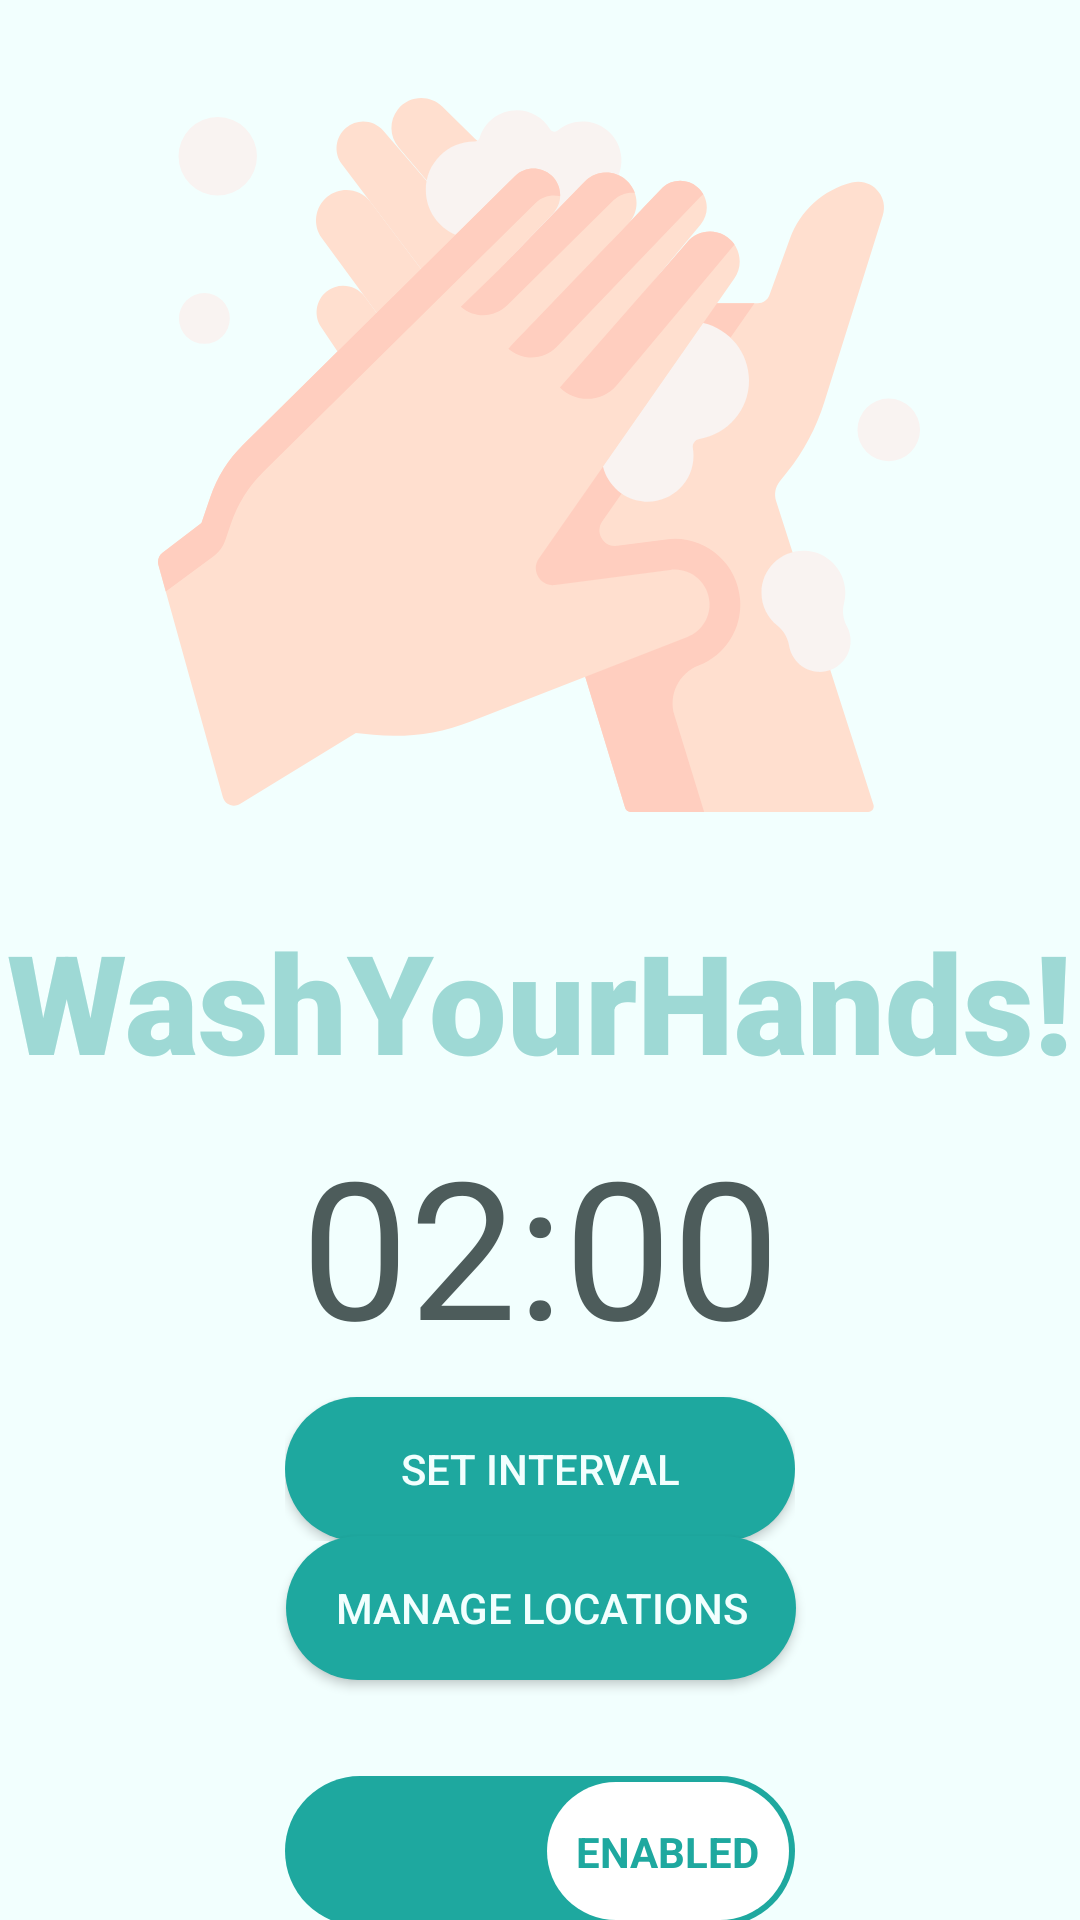

Write the Android layout XML for this screen, with the resource values it uses.
<!-- AndroidManifest.xml: application theme AppTheme -->
<!-- res/layout/activity_main.xml -->
<?xml version="1.0" encoding="utf-8"?>
<androidx.constraintlayout.widget.ConstraintLayout
        xmlns:android="http://schemas.android.com/apk/res/android"
        xmlns:tools="http://schemas.android.com/tools"
        xmlns:app="http://schemas.android.com/apk/res-auto"
        android:layout_width="match_parent"
        android:layout_height="match_parent"
        android:background="@color/warzechaMainColor"
        tools:context="agh.edu.pl.washyourhands.MainActivity">

    <androidx.constraintlayout.widget.ConstraintLayout
            android:id="@+id/constraintLayout"
            android:layout_width="wrap_content"
            android:layout_height="wrap_content"
            app:layout_constraintEnd_toEndOf="parent"
            app:layout_constraintStart_toStartOf="parent"
            app:layout_constraintTop_toBottomOf="@+id/textView">

        <LinearLayout
                android:id="@+id/linearLayout3"
                android:layout_width="wrap_content"
                android:layout_height="wrap_content"
                android:layout_marginTop="8dp"
                android:orientation="horizontal"
                app:layout_constraintEnd_toEndOf="parent"
                app:layout_constraintStart_toStartOf="parent"
                app:layout_constraintTop_toTopOf="parent">
            
            
            
            
            
            
            
            
            
            
            
            
            
            
            
            
            
            
            <TextView
                    android:id="@+id/txt_set_interval"
                    android:layout_width="wrap_content"
                    android:layout_height="wrap_content"
                    android:text="02:00"
                    android:textSize="64dp"/>
        </LinearLayout>

        <Button
                android:id="@+id/set_interval"
                android:layout_width="@dimen/btnWidth"
                android:layout_height="wrap_content"
                android:layout_marginTop="8dp"
                android:background="@drawable/custom_btn"
                android:text="Set interval"
                android:textColor="@color/warzechaMainColor"
                app:layout_constraintEnd_toEndOf="parent"
                app:layout_constraintStart_toStartOf="parent"
                app:layout_constraintTop_toBottomOf="@+id/linearLayout3"/>


    </androidx.constraintlayout.widget.ConstraintLayout>

    <Switch
            android:id="@+id/remind_service_toggle"
            android:layout_width="@dimen/btnWidth"
            android:layout_height="wrap_content"
            android:checked="true"
            android:textSize="18sp"
            app:layout_constraintBottom_toBottomOf="parent"
            app:layout_constraintEnd_toEndOf="parent"
            app:layout_constraintStart_toStartOf="parent"
            app:layout_constraintTop_toBottomOf="@+id/manage_locations"
            android:thumb="@drawable/thumb"
            android:track="@drawable/track"
            android:switchMinWidth="@dimen/btnWidth"
            android:showText="true"
            android:textOn="ENABLED"
            android:textOff="DISABLED"
            android:switchTextAppearance="@style/SwitchTextAppearance"
            android:layout_marginBottom="32dp"/>

    <Button
            android:id="@+id/manage_locations"
            android:layout_width="@dimen/btnWidth"
            android:layout_height="wrap_content"
            android:layout_marginTop="32dp"
            android:background="@drawable/custom_btn"
            android:text="Manage locations"
            android:textColor="@color/warzechaMainColor"
            app:layout_constraintEnd_toEndOf="parent"
            app:layout_constraintHorizontal_bias="0.502"
            app:layout_constraintStart_toStartOf="parent"
            app:layout_constraintTop_toBottomOf="@+id/constraintLayout" android:layout_marginBottom="32dp"
            app:layout_constraintBottom_toTopOf="@+id/remind_service_toggle"/>
    <ImageView
            android:layout_width="254dp"
            android:layout_height="303dp" app:srcCompat="@drawable/ic_washing_hands"
            app:layout_constraintTop_toTopOf="parent" app:layout_constraintStart_toStartOf="parent"
            app:layout_constraintBottom_toBottomOf="parent" app:layout_constraintEnd_toEndOf="parent"
            android:id="@+id/imageView" app:layout_constraintHorizontal_bias="0.496"
            app:layout_constraintVertical_bias="0.0"/>

    <TextView
            android:id="@+id/textView"
            android:layout_width="wrap_content"
            android:layout_height="wrap_content"
            android:fontFamily="sans-serif-black"
            android:text="@string/app_title"
            android:textColor="@color/titleColor"
            android:textSize="46dp"
            android:textStyle="bold"
            app:layout_constraintEnd_toEndOf="parent"
            app:layout_constraintStart_toStartOf="parent"
            app:layout_constraintTop_toBottomOf="@+id/imageView" />

</androidx.constraintlayout.widget.ConstraintLayout>
<!-- resources referenced by this layout -->
<resources>
  <color name="titleColor">#9ED9D5</color>
  <color name="warzechaMainColor">#F2FFFE</color>
  <dimen name="btnWidth">170dp</dimen>
  <!-- drawable custom_btn (drawable) -->
  <?xml version="1.0" encoding="utf-8"?>
  <shape xmlns:android="http://schemas.android.com/apk/res/android" android:shape="rectangle">
  
      <solid android:color="@color/warzechaBtnColor"/>
      <corners android:radius="50dp"/>
  </shape>
  <!-- drawable ic_washing_hands: vector/xml drawable (drawable, 6333 chars, omitted) -->
  <!-- drawable thumb (drawable) -->
  <?xml version="1.0" encoding="utf-8"?>
  <selector xmlns:android="http://schemas.android.com/apk/res/android">
      <item android:drawable="@drawable/shape_thumb" />
  </selector>
  <!-- drawable track (drawable) -->
  <?xml version="1.0" encoding="utf-8"?>
  <selector xmlns:android="http://schemas.android.com/apk/res/android">
      <item                               android:drawable="@drawable/shape_track" />
  </selector>
  <string name="app_title">WashYourHands!</string>
  <style name="SwitchTextAppearance" parent="@android:style/TextAppearance.Holo.Small">
          <item name="android:textColor">@color/warzechaBtnColor</item>
          <item name="android:textStyle">bold</item>
      </style>
  <style name="AppTheme" parent="Theme.AppCompat.Light.NoActionBar">
          
          <item name="android:textColor">@color/grey</item>
          <item name="actionMenuTextColor">@color/grey</item>
          <item name="colorPrimary">@color/colorPrimary</item>
          <item name="colorPrimaryDark">@color/colorPrimaryDark</item>
          <item name="colorAccent">@color/colorAccent</item>
      </style>
  <color name="warzechaBtnColor">#1EA89F</color>
  <!-- drawable shape_thumb (drawable) -->
  <?xml version="1.0" encoding="utf-8"?>
  <shape xmlns:android="http://schemas.android.com/apk/res/android" android:shape="rectangle">
      <size android:width="40dp" android:height="40dp"/>
      <solid android:color="@color/white"/>
      <corners android:radius="50dp"/>
      <stroke android:width="4dp" android:color="@android:color/transparent"/>
      <padding android:left="10dp" android:right="10dp"/>
  </shape>
  <!-- drawable shape_track (drawable) -->
  <?xml version="1.0" encoding="utf-8"?>
  <shape xmlns:android="http://schemas.android.com/apk/res/android" android:shape="rectangle">
      <size android:width="@dimen/btnWidth" android:height="50dp"/>
      <solid android:color="@color/warzechaBtnColor"/>
      <corners android:radius="50dp"/>
      <padding android:right="10dp" android:left="10dp"/>
  </shape>
  <color name="grey">#4D5C5B</color>
  <color name="colorPrimary">#008577</color>
  <color name="colorPrimaryDark">#00574B</color>
  <color name="colorAccent">#D81B60</color>
  <color name="white">#FFF</color>
</resources>
